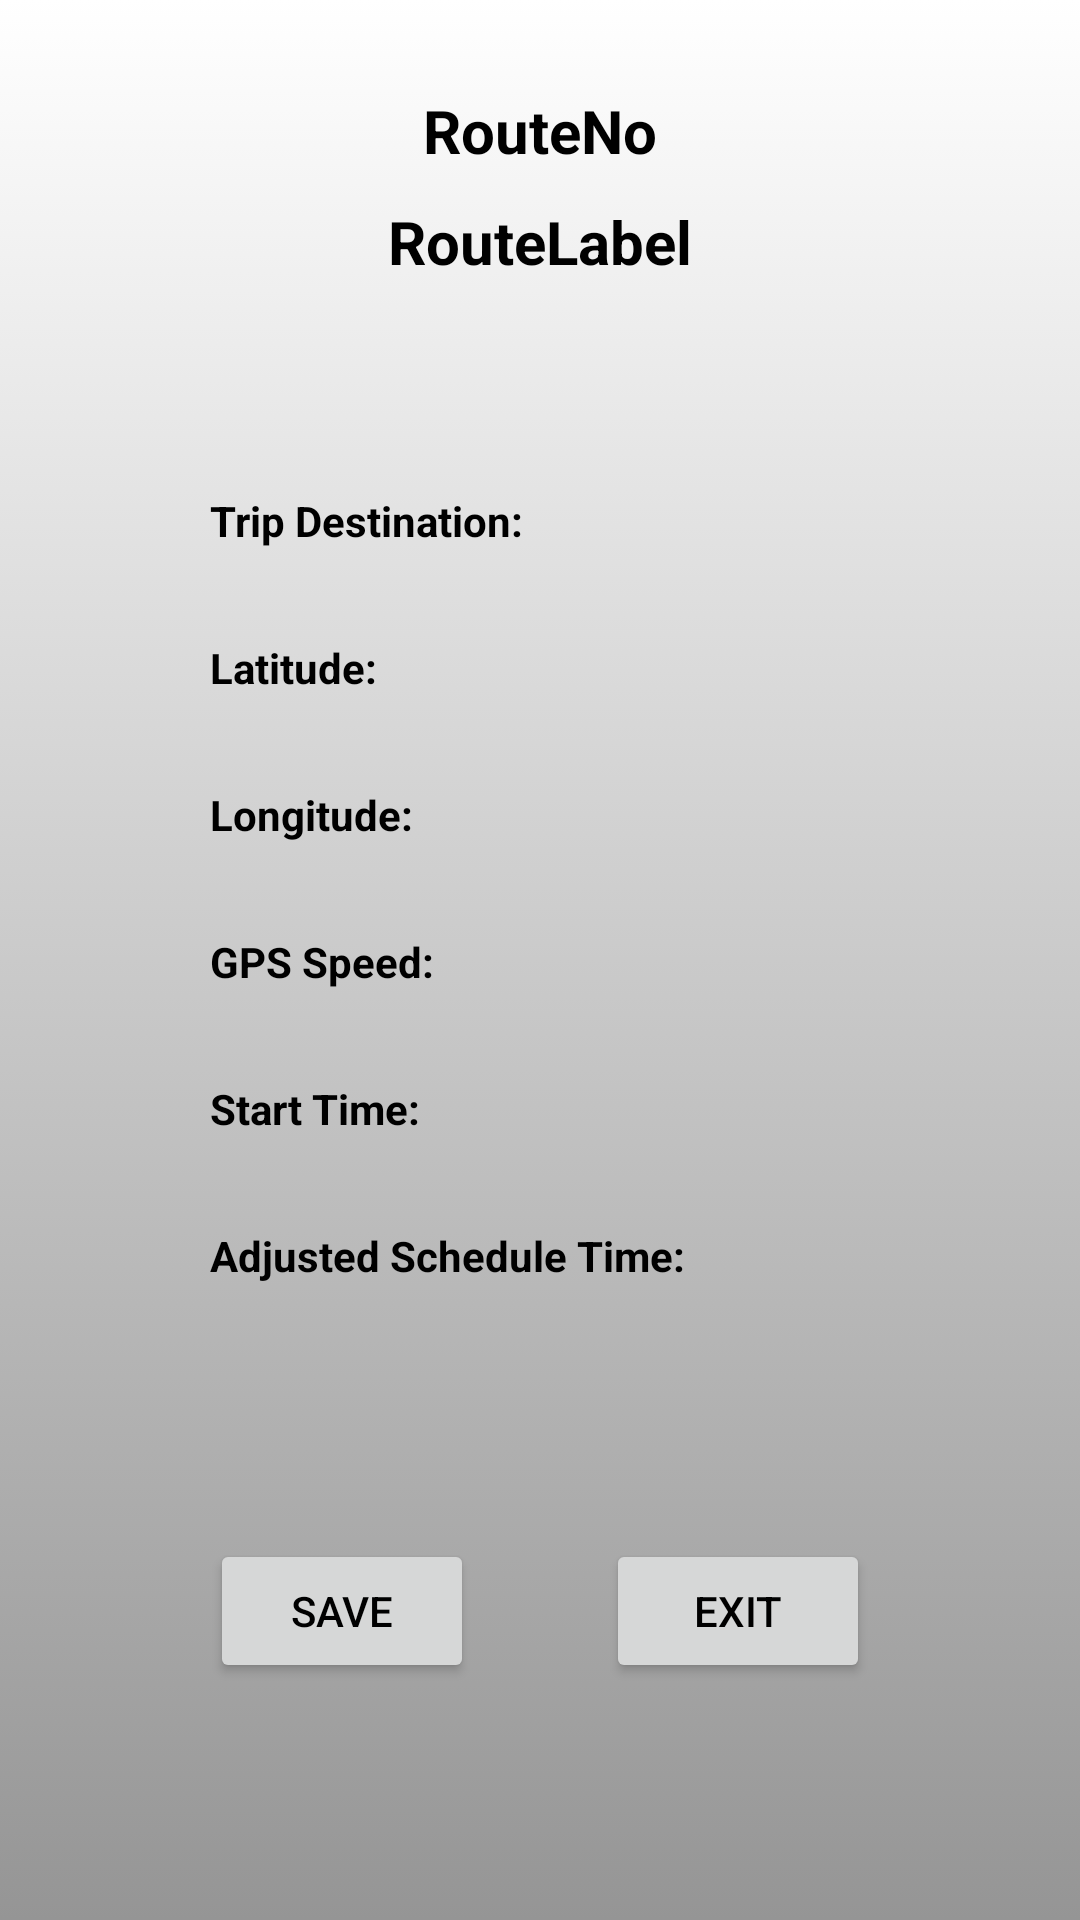

Write the Android layout XML for this screen, with the resource values it uses.
<!-- AndroidManifest.xml: application theme Theme.FinalProjectAndroid -->
<!-- res/layout/ocbusinfo_layout.xml -->
<?xml version="1.0" encoding="utf-8"?>
<androidx.constraintlayout.widget.ConstraintLayout xmlns:android="http://schemas.android.com/apk/res/android"
    xmlns:app="http://schemas.android.com/apk/res-auto"
    xmlns:tools="http://schemas.android.com/tools"
    android:id="@+id/save"
    android:layout_width="match_parent"
    android:layout_height="match_parent"
    android:background="@drawable/infocustombackground">

    <TextView
        android:id="@+id/routeNo"
        android:layout_width="wrap_content"
        android:layout_height="wrap_content"
        android:layout_marginTop="30dp"
        android:text="RouteNo"
        android:textSize="20sp"
        android:textStyle="bold"
        android:visibility="visible"
        app:layout_constraintEnd_toEndOf="parent"
        app:layout_constraintStart_toStartOf="parent"
        app:layout_constraintTop_toTopOf="parent" />

    <TextView
        android:id="@+id/label"
        android:layout_width="wrap_content"
        android:layout_height="wrap_content"
        android:layout_marginTop="10dp"
        android:text="RouteLabel"
        android:textSize="20sp"
        android:textStyle="bold"
        android:visibility="visible"
        app:layout_constraintEnd_toEndOf="@+id/routeNo"
        app:layout_constraintStart_toStartOf="@+id/routeNo"
        app:layout_constraintTop_toBottomOf="@+id/routeNo" />

    <TextView
        android:id="@+id/triptext"
        android:layout_width="wrap_content"
        android:layout_height="wrap_content"
        android:layout_marginStart="70dp"
        android:layout_marginTop="70dp"
        android:text="Trip Destination:"
        android:textStyle="bold"
        android:visibility="visible"
        app:layout_constraintStart_toStartOf="parent"
        app:layout_constraintTop_toBottomOf="@+id/label" />

    <TextView
        android:id="@+id/tripDest"
        android:layout_width="wrap_content"
        android:layout_height="wrap_content"
        android:layout_marginEnd="70dp"
        android:text="TextView"
        android:visibility="invisible"
        app:layout_constraintBottom_toBottomOf="@+id/triptext"
        app:layout_constraintEnd_toEndOf="parent" />

    <TextView
        android:id="@+id/latitudetext"
        android:layout_width="wrap_content"
        android:layout_height="wrap_content"
        android:layout_marginTop="30dp"
        android:text="Latitude:"
        android:textStyle="bold"
        android:visibility="visible"
        app:layout_constraintStart_toStartOf="@+id/triptext"
        app:layout_constraintTop_toBottomOf="@+id/triptext" />

    <TextView
        android:id="@+id/latitude"
        android:layout_width="wrap_content"
        android:layout_height="wrap_content"
        android:text="TextView"
        android:visibility="invisible"
        app:layout_constraintBottom_toBottomOf="@+id/latitudetext"
        app:layout_constraintStart_toStartOf="@+id/tripDest" />

    <TextView
        android:id="@+id/longitudetext"
        android:layout_width="wrap_content"
        android:layout_height="wrap_content"
        android:layout_marginTop="30dp"
        android:text="Longitude:"
        android:textStyle="bold"
        android:visibility="visible"
        app:layout_constraintStart_toStartOf="@+id/latitudetext"
        app:layout_constraintTop_toBottomOf="@+id/latitudetext" />

    <TextView
        android:id="@+id/longitude"
        android:layout_width="wrap_content"
        android:layout_height="wrap_content"
        android:text="TextView"
        android:visibility="invisible"
        app:layout_constraintBottom_toBottomOf="@+id/longitudetext"
        app:layout_constraintStart_toStartOf="@+id/latitude" />

    <TextView
        android:id="@+id/gpstext"
        android:layout_width="wrap_content"
        android:layout_height="wrap_content"
        android:layout_marginTop="30dp"
        android:text="GPS Speed:"
        android:textStyle="bold"
        android:visibility="visible"
        app:layout_constraintStart_toStartOf="@+id/longitudetext"
        app:layout_constraintTop_toBottomOf="@+id/longitudetext" />

    <TextView
        android:id="@+id/gps"
        android:layout_width="wrap_content"
        android:layout_height="wrap_content"
        android:text="TextView"
        android:visibility="invisible"
        app:layout_constraintBottom_toBottomOf="@+id/gpstext"
        app:layout_constraintStart_toStartOf="@+id/longitude" />

    <TextView
        android:id="@+id/starttext"
        android:layout_width="wrap_content"
        android:layout_height="wrap_content"
        android:layout_marginTop="30dp"
        android:text="Start Time: "
        android:textStyle="bold"
        android:visibility="visible"
        app:layout_constraintStart_toStartOf="@+id/gpstext"
        app:layout_constraintTop_toBottomOf="@+id/gpstext" />

    <TextView
        android:id="@+id/startTime"
        android:layout_width="wrap_content"
        android:layout_height="wrap_content"
        android:text="TextView"
        android:visibility="invisible"
        app:layout_constraintBottom_toBottomOf="@+id/starttext"
        app:layout_constraintStart_toStartOf="@+id/gps" />

    <TextView
        android:id="@+id/adjusttext"
        android:layout_width="wrap_content"
        android:layout_height="wrap_content"
        android:layout_marginTop="30dp"
        android:text="Adjusted Schedule Time:"
        android:textStyle="bold"
        android:visibility="visible"
        app:layout_constraintStart_toStartOf="@+id/starttext"
        app:layout_constraintTop_toBottomOf="@+id/starttext" />

    <TextView
        android:id="@+id/adjustedTime"
        android:layout_width="wrap_content"
        android:layout_height="wrap_content"
        android:text="TextView"
        android:visibility="invisible"
        app:layout_constraintBottom_toBottomOf="@+id/adjusttext"
        app:layout_constraintStart_toStartOf="@+id/startTime" />

    <Button
        android:id="@+id/exitButton"
        android:layout_width="wrap_content"
        android:layout_height="wrap_content"
        android:layout_marginTop="85dp"
        android:layout_marginEnd="70dp"
        android:text="Exit"
        app:layout_constraintEnd_toEndOf="parent"
        app:layout_constraintTop_toBottomOf="@+id/adjusttext" />

    <Button
        android:id="@+id/saveButton"
        android:layout_width="wrap_content"
        android:layout_height="wrap_content"
        android:layout_marginStart="70dp"
        android:text="SAVE"
        app:layout_constraintStart_toStartOf="parent"
        app:layout_constraintTop_toTopOf="@+id/exitButton" />
</androidx.constraintlayout.widget.ConstraintLayout>
<!-- resources referenced by this layout -->
<resources>
  <!-- drawable infocustombackground (drawable) -->
  <?xml version="1.0" encoding="utf-8"?>
  <selector xmlns:android="http://schemas.android.com/apk/res/android" >
      <item android:state_pressed="true" >
          <shape android:shape="rectangle"  >
              <stroke android:width="1dip" android:color="#5e7974" />
              <gradient android:angle="-90" android:startColor="@color/white" android:endColor="@color/dirty_white"  />
          </shape>
      </item>
      <item android:state_focused="true">
          <shape android:shape="rectangle"  >
              <stroke android:width="1dip" android:color="#5e7974" />
              <solid android:color="#58857e"/>
          </shape>
      </item>
      <item >
          <shape android:shape="rectangle"  >
              <stroke android:width="0dip" android:color="#5e7974" />
              <gradient android:angle="-90" android:startColor="@color/white" android:endColor="@color/gray"  />
          </shape>
      </item>
  </selector>
  <style name="Theme.FinalProjectAndroid" parent="Theme.AppCompat.DayNight.DarkActionBar">
          
          <item name="colorPrimary">@drawable/customheader</item>
          <item name="android:textColor">@color/my_text</item>
  
          
          <item name="colorSecondary">@color/my_secondary</item>
  
          
          <item name="android:statusBarColor">@color/my_statusbar</item>
          
      </style>
  <color name="white">#FFFFFFFF</color>
  <color name="dirty_white">#E8E4C9</color>
  <color name="gray">#959595</color>
  <!-- drawable customheader (drawable) -->
  <?xml version="1.0" encoding="utf-8"?>
  <selector xmlns:android="http://schemas.android.com/apk/res/android" >
      <item android:state_pressed="true" >
          <shape android:shape="rectangle"  >
              <corners android:radius="5dip" />
              <stroke android:width="1dip" android:color="#5e7974" />
              <gradient android:angle="-90" android:startColor="@color/light_green" android:endColor="@color/dark_green"  />
          </shape>
      </item>
      <item android:state_focused="true">
          <shape android:shape="rectangle"  >
              <corners android:radius="5dp" />
              <stroke android:width="1dip" android:color="#5e7974" />
              <solid android:color="#58857e"/>
          </shape>
      </item>
      <item >
          <shape android:shape="rectangle"  >
              <stroke android:width="0dip" android:color="#5e7974" />
              <gradient android:angle="-90" android:startColor="@color/light_green" android:endColor="@color/dark_green"  />
          </shape>
      </item>
  </selector>
  <color name="my_text">#000000</color>
  <color name="my_secondary">#000000</color>
  <color name="my_statusbar">#4CAF50</color>
  <color name="light_green">#8CBC54</color>
  <color name="dark_green">#2C5F2D</color>
</resources>
